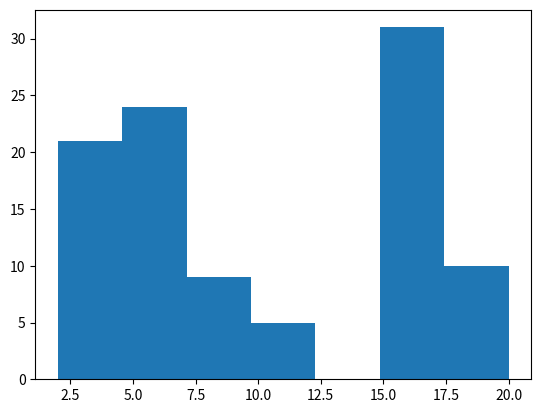

This chart was generated by the following Python code:
import random
import matplotlib.pyplot as plt

if __name__ == '__main__':
    x_vars = [2, 3, 5, 8, 11, 15, 20]
    p_vars = [0.1, 0.15, 0.25, 0.05, 0.05, 0.3, 0.1]
    intervals = [0, p_vars[0]] + [sum(p_vars[:i]) + p_vars[i] for i in range(1, len(p_vars))]
    random_arr = [random.random() for _ in range(100)]
    discret_random_arr = []
    frequency_dict = dict().fromkeys(x_vars, 0)
    for var in random_arr:
        for i in range(1, len(intervals)):
            if intervals[i - 1] <= var < intervals[i]:
                discret_random_arr.append(x_vars[i - 1])
                frequency_dict[x_vars[i - 1]] += 1
    math_wait = sum([x_vars[i] * p_vars[i] for i in range(len(x_vars))])
    print(f'Матожидание: {math_wait}')
    dispersion = sum([x_vars[i] ** 2 * p_vars[i] for i in range(len(p_vars))])
    print(f'Дисперсия: {dispersion}')
    plt.hist(discret_random_arr, bins=len(x_vars))
    plt.show()